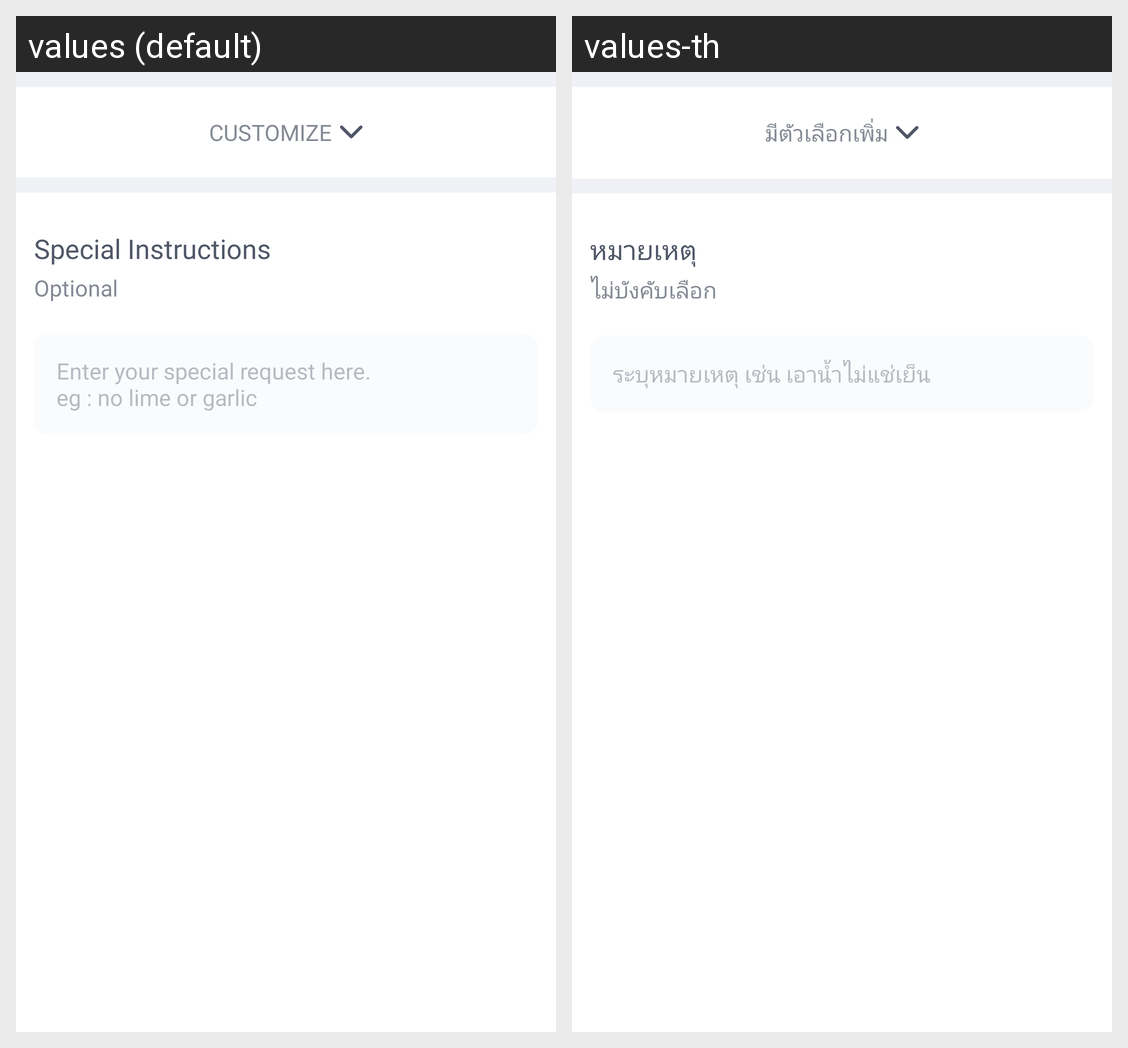

Translations of the strings shown on this Android screen, per locale in the grid:
Android screen res/layout/view_customize_option_product.xml rendered under 2 locales, left to right: values (default), values-th. Device: Nexus 5 (rendered at 1080×1920; each locale shown at half size, 540×960, under a caption strip naming it); theme Theme.MaterialComponents.DayNight.NoActionBar.
Strings drawn on this screen, with the default value and each locale's value (text and hints the layout hard-codes, and strings that could not be matched under every locale, appear in the picture but are not listed):

customize
  values: customize
  values-th: มีตัวเลือกเพิ่ม

special_instructions
  values: Special Instructions
  values-th: หมายเหตุ

optional
  values: Optional
  values-th: ไม่บังคับเลือก

note_hint_sample
  values: Enter your special request here.
      eg : no lime or garlic
  values-th: ระบุหมายเหตุ เช่น เอาน้ำไม่แช่เย็น
